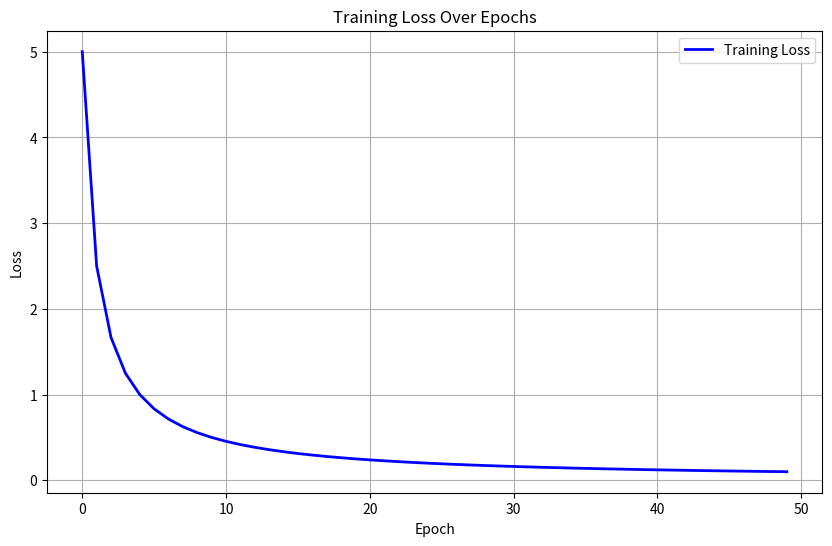

The script that saved this image:
import matplotlib.pyplot as plt

def plot_losses(losses, save_path="training_loss.png"):
    plt.figure(figsize=(10, 6))
    plt.plot(losses, label="Training Loss", color='blue', linewidth=2)
    plt.title("Training Loss Over Epochs")
    plt.xlabel("Epoch")
    plt.ylabel("Loss")
    plt.legend()
    plt.grid(True)
    plt.savefig(save_path)
    plt.show()
    print(f"✅ Loss grafiği '{save_path}' olarak kaydedildi.")

# Test etmek istersen:
if __name__ == "__main__":
    sample_losses = [5.0 / (i+1) for i in range(50)]
    plot_losses(sample_losses)
 